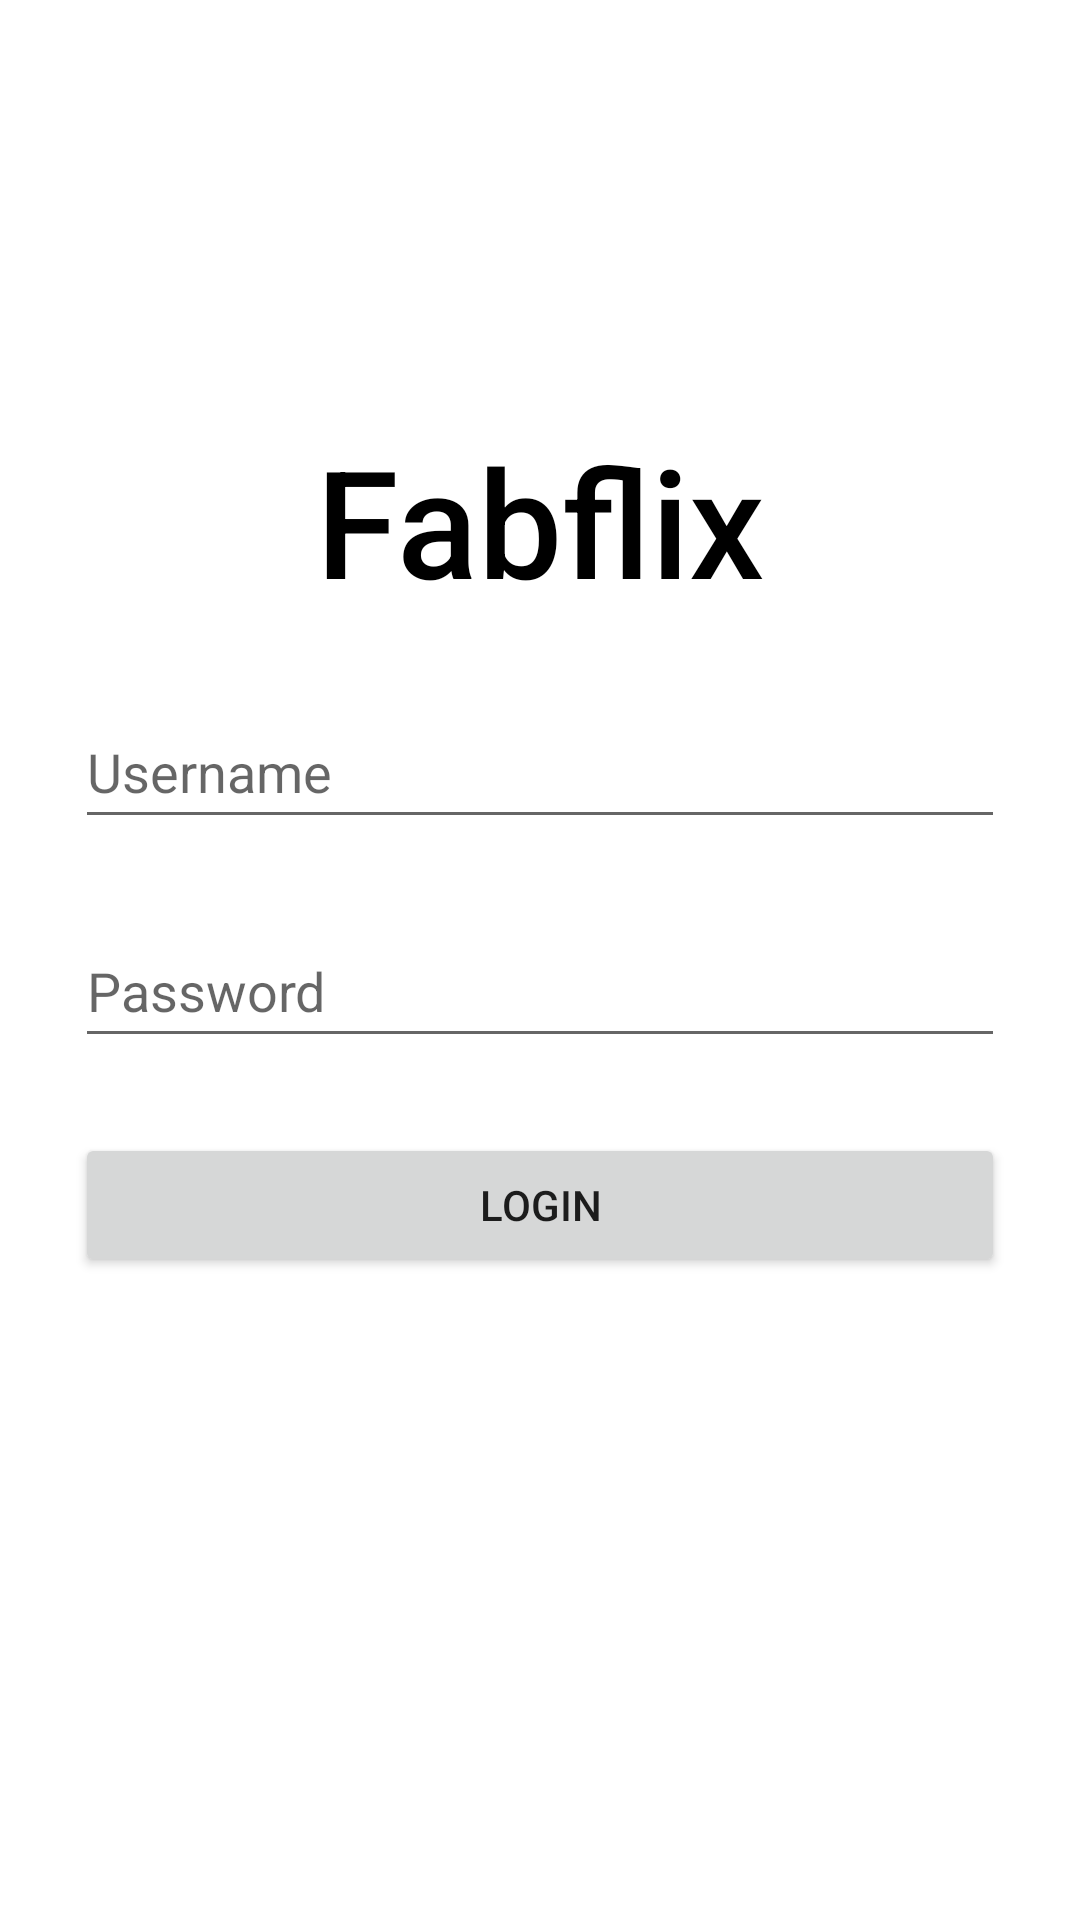

Here is an Android app screen rendered from its layout file. Give the layout XML and the strings, colors and styles it references.
<!-- AndroidManifest.xml: application theme Theme.MyApplication -->
<!-- res/layout/login_page.xml -->
<?xml version="1.0" encoding="utf-8"?>
<androidx.constraintlayout.widget.ConstraintLayout xmlns:android="http://schemas.android.com/apk/res/android"
    xmlns:app="http://schemas.android.com/apk/res-auto"
    xmlns:tools="http://schemas.android.com/tools"
    android:id="@+id/container"
    android:layout_width="match_parent"
    android:layout_height="match_parent"
    android:paddingLeft="@dimen/activity_horizontal_margin"
    android:paddingTop="@dimen/activity_vertical_margin"
    android:paddingRight="@dimen/activity_horizontal_margin"
    android:paddingBottom="@dimen/activity_vertical_margin"
    tools:context=".ui.login.LoginActivity"
>
    <TextView
            android:id="@+id/title"
            android:layout_width="wrap_content"
            android:layout_height="wrap_content"
            android:layout_marginTop="140dp"
            android:layout_centerHorizontal="true"
            android:text="@string/fabflix"
            android:textColor="@color/black"
            android:textSize="50sp"
            app:layout_constraintEnd_toEndOf="parent"
            app:layout_constraintStart_toStartOf="parent"
            app:layout_constraintTop_toTopOf="parent"
            android:fontFamily="sans-serif-medium"
    />
    <EditText
            android:id="@+id/email"
            android:layout_width="0dp"
            android:layout_height="wrap_content"
            android:layout_marginHorizontal="25dp"
            android:layout_marginTop="25dp"
            android:hint="@string/prompt_email"
            android:inputType="textEmailAddress"
            android:selectAllOnFocus="true"
            app:layout_constraintEnd_toEndOf="parent"
            app:layout_constraintStart_toStartOf="parent"
            app:layout_constraintTop_toBottomOf="@+id/title"
            android:minHeight="48dp" android:autofillHints=""/>
    <EditText
            android:id="@+id/password"
            android:layout_width="0dp"
            android:layout_height="wrap_content"
            android:layout_marginHorizontal="25dp"
            android:layout_marginTop="25dp"
            android:inputType="textPassword"
            android:hint="@string/prompt_password"
            android:selectAllOnFocus="true"
            android:imeOptions="actionDone"
            app:layout_constraintEnd_toEndOf="parent"
            app:layout_constraintStart_toStartOf="parent"
            app:layout_constraintTop_toBottomOf="@+id/email"
            android:minHeight="48dp" android:autofillHints=""/>
    <Button
            android:id="@+id/login"
            android:layout_width="0dp"
            android:layout_height="wrap_content"
            android:layout_gravity="start"
            android:layout_marginHorizontal="25dp"
            android:layout_marginTop="25dp"
            android:text="@string/action_sign_in"
            app:layout_constraintEnd_toEndOf="parent"
            app:layout_constraintStart_toStartOf="parent"
            app:layout_constraintTop_toBottomOf="@+id/password"
    />

    <TextView
        android:id="@+id/message"
        android:layout_width="wrap_content"
        android:layout_height="wrap_content"
        android:layout_centerHorizontal="true"
        android:text=""
        android:textSize="25sp"
        app:layout_constraintBottom_toBottomOf="parent"
        app:layout_constraintEnd_toEndOf="parent"
        app:layout_constraintStart_toStartOf="parent"
        app:layout_constraintTop_toBottomOf="@+id/login"
        app:layout_constraintVertical_bias="0.2"
    />

</androidx.constraintlayout.widget.ConstraintLayout>
<!-- resources referenced by this layout -->
<resources>
  <color name="black">#FF000000</color>
  <string name="action_sign_in">LOGIN</string>
  <string name="fabflix">Fabflix</string>
  <string name="prompt_email">Username</string>
  <string name="prompt_password">Password</string>
  <style name="Theme.MyApplication" parent="Theme.MaterialComponents.DayNight.DarkActionBar">
          
          <item name="colorPrimary">@color/black_100</item>
          <item name="colorPrimaryVariant">@color/black</item>
          <item name="colorOnPrimary">@color/white</item>
          
          <item name="colorSecondary">@color/teal_200</item>
          <item name="colorSecondaryVariant">@color/teal_700</item>
          <item name="colorOnSecondary">@color/black</item>
          
          <item name="android:statusBarColor" tools:targetApi="l">?attr/colorPrimaryVariant</item>
          
      </style>
  <color name="black_100">#171717</color>
  <color name="white">#FFFFFFFF</color>
  <color name="teal_200">#FF03DAC5</color>
  <color name="teal_700">#FF018786</color>
</resources>
